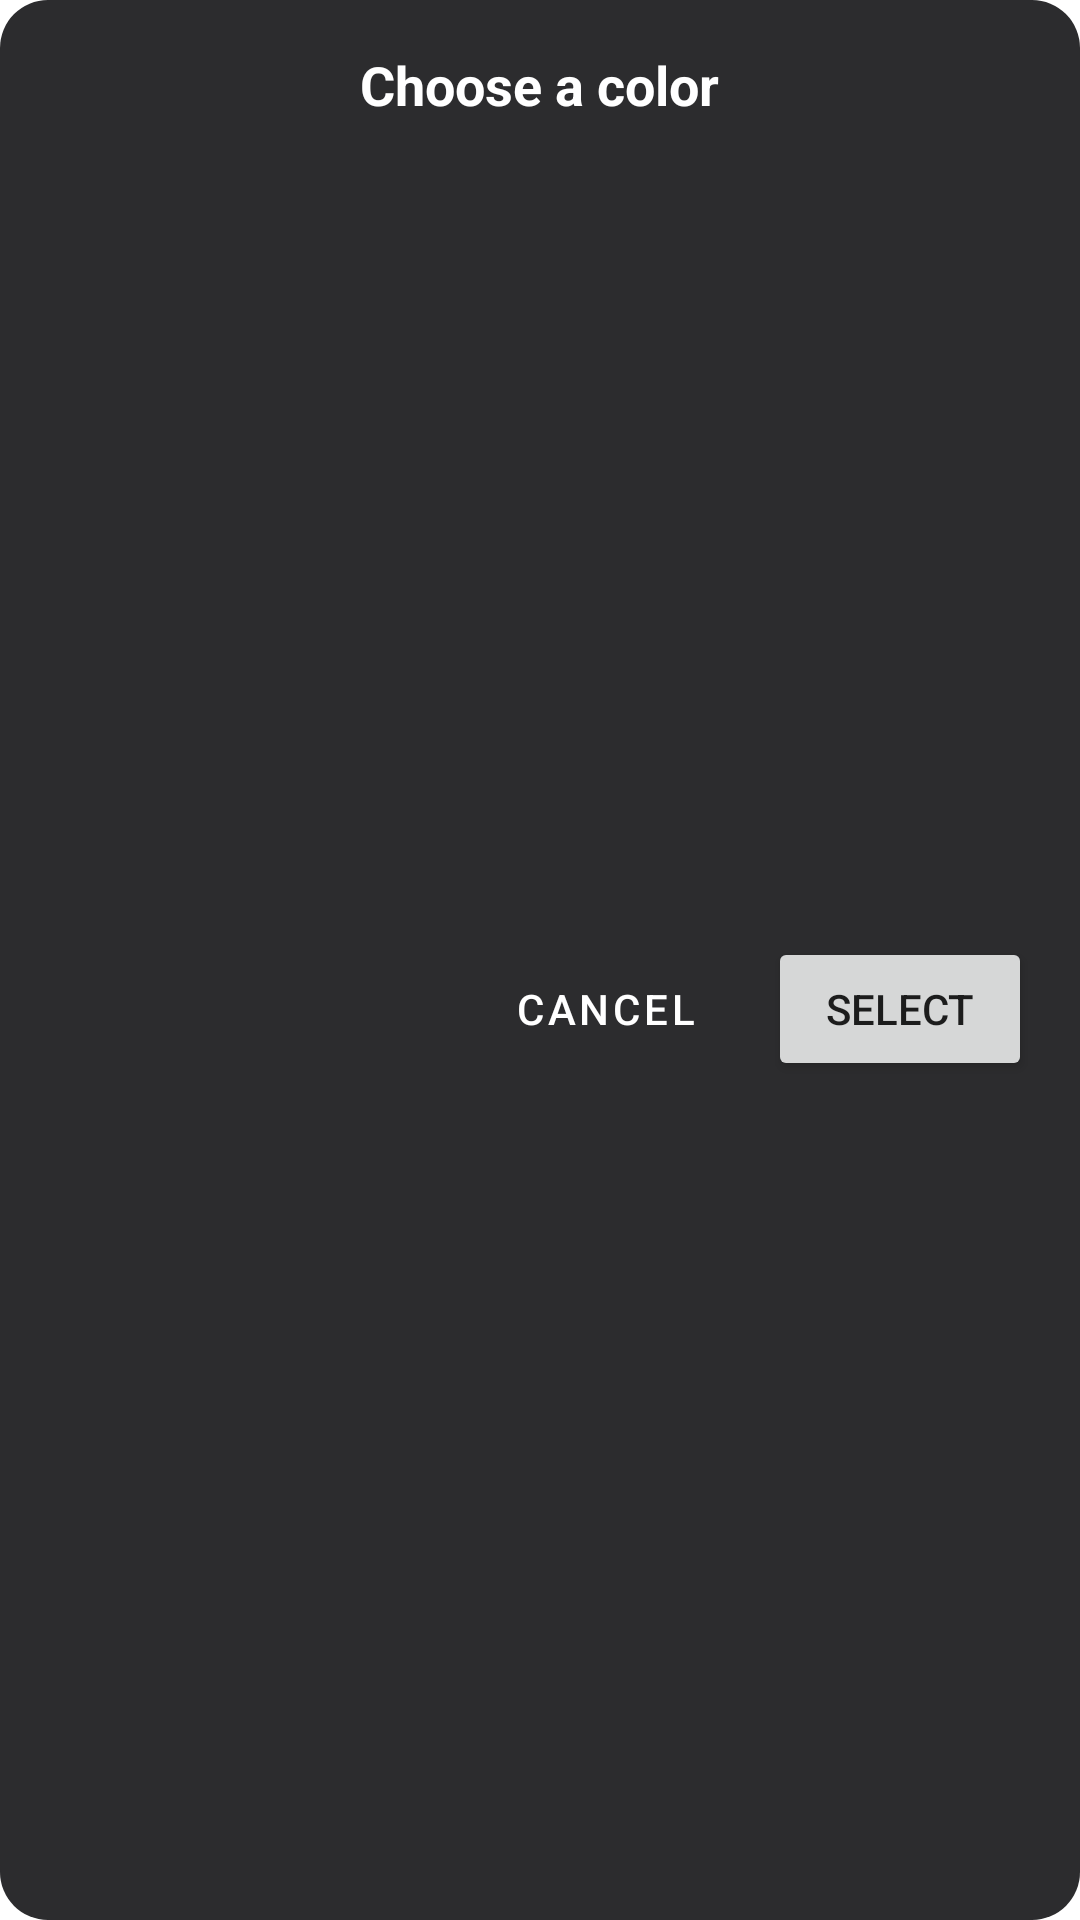

Android layout source for this screen:
<!-- AndroidManifest.xml: application theme Theme.MaterialComponents.DayNight.DarkActionBar -->
<!-- res/layout/dialog_color_picker.xml -->
<?xml version="1.0" encoding="utf-8"?>
<LinearLayout xmlns:android="http://schemas.android.com/apk/res/android"
    android:layout_width="wrap_content"
    android:layout_height="wrap_content"
    android:orientation="vertical"
    android:padding="16dp"
    android:background="@drawable/color_picker_dialog_background"
    android:gravity="center_horizontal">

    <TextView
        android:layout_width="wrap_content"
        android:layout_height="wrap_content"
        android:text="Choose a color"
        android:textColor="#FFFFFF"
        android:textSize="18sp"
        android:textStyle="bold"
        android:layout_marginBottom="16dp"/>

    
    <LinearLayout
        android:id="@+id/color_grid_container"
        android:layout_width="wrap_content"
        android:layout_height="wrap_content"
        android:orientation="vertical">

        
        
        <include layout="@layout/color_picker_grid" />

    </LinearLayout>

    <LinearLayout
        android:layout_width="match_parent"
        android:layout_height="wrap_content"
        android:orientation="horizontal"
        android:layout_marginTop="16dp"
        android:gravity="end">

        <Button
            android:id="@+id/btn_dialog_cancel"
            style="?attr/materialButtonOutlinedStyle"
            android:layout_width="wrap_content"
            android:layout_height="wrap_content"
            android:text="Cancel"
            android:textColor="#FFFFFF"
            android:layout_marginEnd="8dp"/>

        <Button
            android:id="@+id/btn_dialog_select"
            android:layout_width="wrap_content"
            android:layout_height="wrap_content"
            android:text="Select" />

    </LinearLayout>

</LinearLayout>
<!-- res/layout/color_picker_grid.xml (included above) -->
<?xml version="1.0" encoding="utf-8"?>
<LinearLayout xmlns:android="http://schemas.android.com/apk/res/android"
    android:id="@+id/color_grid"
    android:layout_width="wrap_content"
    android:layout_height="wrap_content"
    android:orientation="vertical">

    
    <LinearLayout android:layout_width="wrap_content" android:layout_height="wrap_content" android:orientation="horizontal">
        <View android:backgroundTint="#b3d9ff" style="@style/ColorSwatch" />
        <View android:backgroundTint="#b3e6b3" style="@style/ColorSwatch" />
        <View android:backgroundTint="#ffffb3" style="@style/ColorSwatch" />
        <View android:backgroundTint="#ffe0b3" style="@style/ColorSwatch" />
        <View android:backgroundTint="#ffb3b3" style="@style/ColorSwatch" />
        <View android:backgroundTint="#e0b3ff" style="@style/ColorSwatch" />
        <View android:backgroundTint="#d9c2a3" style="@style/ColorSwatch" />
        <View android:backgroundTint="#ffffff" style="@style/ColorSwatch" />
    </LinearLayout>

    
    <LinearLayout android:layout_width="wrap_content" android:layout_height="wrap_content" android:orientation="horizontal">
        <View android:backgroundTint="#80bfff" style="@style/ColorSwatch" />
        <View android:backgroundTint="#80d980" style="@style/ColorSwatch" />
        <View android:backgroundTint="#ffff80" style="@style/ColorSwatch" />
        <View android:backgroundTint="#ffd280" style="@style/ColorSwatch" />
        <View android:backgroundTint="#ff8080" style="@style/ColorSwatch" />
        <View android:backgroundTint="#d280ff" style="@style/ColorSwatch" />
        <View android:backgroundTint="#c6a980" style="@style/ColorSwatch" />
        <View android:backgroundTint="#cccccc" style="@style/ColorSwatch" />
    </LinearLayout>

    
    <LinearLayout android:layout_width="wrap_content" android:layout_height="wrap_content" android:orientation="horizontal">
        <View android:backgroundTint="#4da6ff" style="@style/ColorSwatch" />
        <View android:backgroundTint="#4dcb4d" style="@style/ColorSwatch" />
        <View android:backgroundTint="#ffff4d" style="@style/ColorSwatch" />
        <View android:backgroundTint="#ffc04d" style="@style/ColorSwatch" />
        <View android:backgroundTint="#ff4d4d" style="@style/ColorSwatch" />
        <View android:backgroundTint="#c04dff" style="@style/ColorSwatch" />
        <View android:backgroundTint="#b38f5a" style="@style/ColorSwatch" />
        <View android:backgroundTint="#999999" style="@style/ColorSwatch" />
    </LinearLayout>

    
    <LinearLayout android:layout_width="wrap_content" android:layout_height="wrap_content" android:orientation="horizontal">
        <View android:backgroundTint="#1a8cff" style="@style/ColorSwatch" />
        <View android:backgroundTint="#1aad1a" style="@style/ColorSwatch" />
        <View android:backgroundTint="#e6e600" style="@style/ColorSwatch" />
        <View android:backgroundTint="#ffac1a" style="@style/ColorSwatch" />
        <View android:backgroundTint="#e60000" style="@style/ColorSwatch" />
        <View android:backgroundTint="#ae00e6" style="@style/ColorSwatch" />
        <View android:backgroundTint="#9f773a" style="@style/ColorSwatch" />
        <View android:backgroundTint="#666666" style="@style/ColorSwatch" />
    </LinearLayout>

    
    <LinearLayout android:layout_width="wrap_content" android:layout_height="wrap_content" android:orientation="horizontal">
        <View android:backgroundTint="#0066cc" style="@style/ColorSwatch" />
        <View android:backgroundTint="#008000" style="@style/ColorSwatch" />
        <View android:backgroundTint="#b3b300" style="@style/ColorSwatch" />
        <View android:backgroundTint="#e68a00" style="@style/ColorSwatch" />
        <View android:backgroundTint="#b30000" style="@style/ColorSwatch" />
        <View android:backgroundTint="#8d00b3" style="@style/ColorSwatch" />
        <View android:backgroundTint="#805c2a" style="@style/ColorSwatch" />
        <View android:backgroundTint="#000000" style="@style/ColorSwatch" />
    </LinearLayout>

</LinearLayout>
<!-- resources referenced by this layout -->
<resources>
  <!-- drawable color_picker_dialog_background (drawable) -->
  <?xml version="1.0" encoding="utf-8"?>
  <shape xmlns:android="http://schemas.android.com/apk/res/android"
      android:shape="rectangle">
      <solid android:color="#2C2C2E" /> 
      <corners android:radius="16dp" />
  </shape>
  <style name="ColorSwatch">
          <item name="android:layout_width">0dp</item>
          <item name="android:layout_height">40dp</item>
          <item name="android:layout_columnWeight">1</item>
          <item name="android:layout_margin">4dp</item>
          <item name="android:background">@drawable/color_swatch</item>
          <item name="android:clickable">true</item>
          <item name="android:focusable">true</item>
      </style>
  <!-- drawable color_swatch (drawable) -->
  <?xml version="1.0" encoding="utf-8"?>
  <shape xmlns:android="http://schemas.android.com/apk/res/android"
      android:shape="rectangle">
      <solid android:color="@android:color/white" /> 
      <corners android:radius="6dp" />
  </shape>
</resources>
